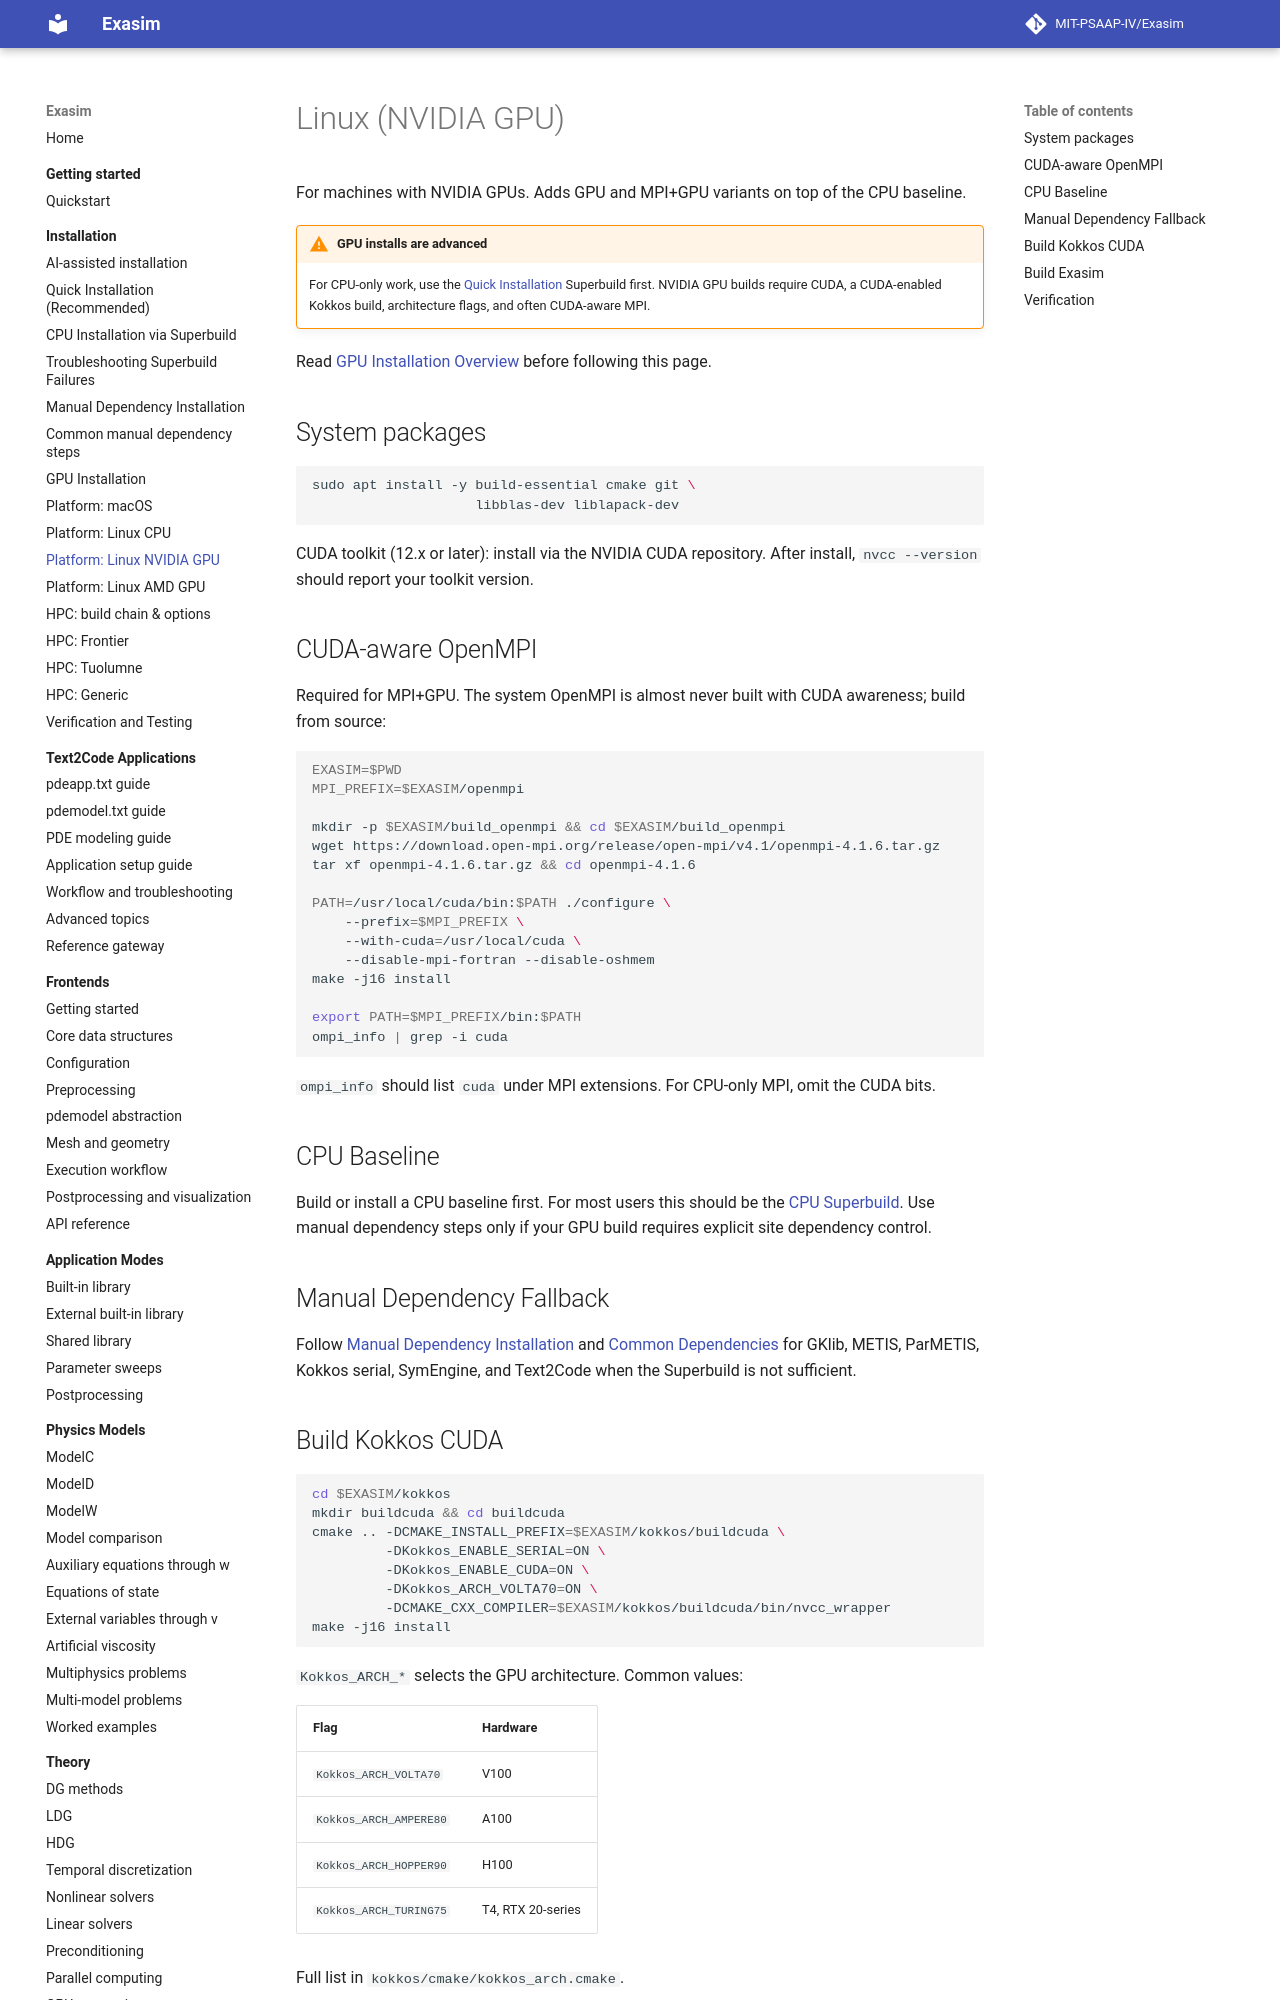

repository: MIT-PSAAP-IV/Exasim · page: install/linux-nvidia/index.html · generator: mkdocs

# Linux (NVIDIA GPU)

For machines with NVIDIA GPUs. Adds GPU and MPI+GPU variants on
top of the CPU baseline.

!!! warning "GPU installs are advanced"
    For CPU-only work, use the [Quick Installation](quick-install.md)
    Superbuild first. NVIDIA GPU builds require CUDA, a CUDA-enabled Kokkos
    build, architecture flags, and often CUDA-aware MPI.

Read [GPU Installation Overview](gpu.md) before following this page.

## System packages

```bash
sudo apt install -y build-essential cmake git \
                    libblas-dev liblapack-dev
```

CUDA toolkit (12.x or later): install via the NVIDIA CUDA repository.
After install, `nvcc --version` should report your toolkit version.

## CUDA-aware OpenMPI

Required for MPI+GPU. The system OpenMPI is almost never built with
CUDA awareness; build from source:

```bash
EXASIM=$PWD
MPI_PREFIX=$EXASIM/openmpi

mkdir -p $EXASIM/build_openmpi && cd $EXASIM/build_openmpi
wget https://download.open-mpi.org/release/open-mpi/v4.1/openmpi-4.1.6.tar.gz
tar xf openmpi-4.1.6.tar.gz && cd openmpi-4.1.6

PATH=/usr/local/cuda/bin:$PATH ./configure \
    --prefix=$MPI_PREFIX \
    --with-cuda=/usr/local/cuda \
    --disable-mpi-fortran --disable-oshmem
make -j16 install

export PATH=$MPI_PREFIX/bin:$PATH
ompi_info | grep -i cuda
```

`ompi_info` should list `cuda` under MPI extensions. For CPU-only
MPI, omit the CUDA bits.

## CPU Baseline

Build or install a CPU baseline first. For most users this should be the
[CPU Superbuild](superbuild-cpu.md). Use manual dependency steps only if your
GPU build requires explicit site dependency control.

## Manual Dependency Fallback

Follow [Manual Dependency Installation](manual-dependencies.md) and
[Common Dependencies](common.md) for GKlib, METIS, ParMETIS, Kokkos serial,
SymEngine, and Text2Code when the Superbuild is not sufficient.
